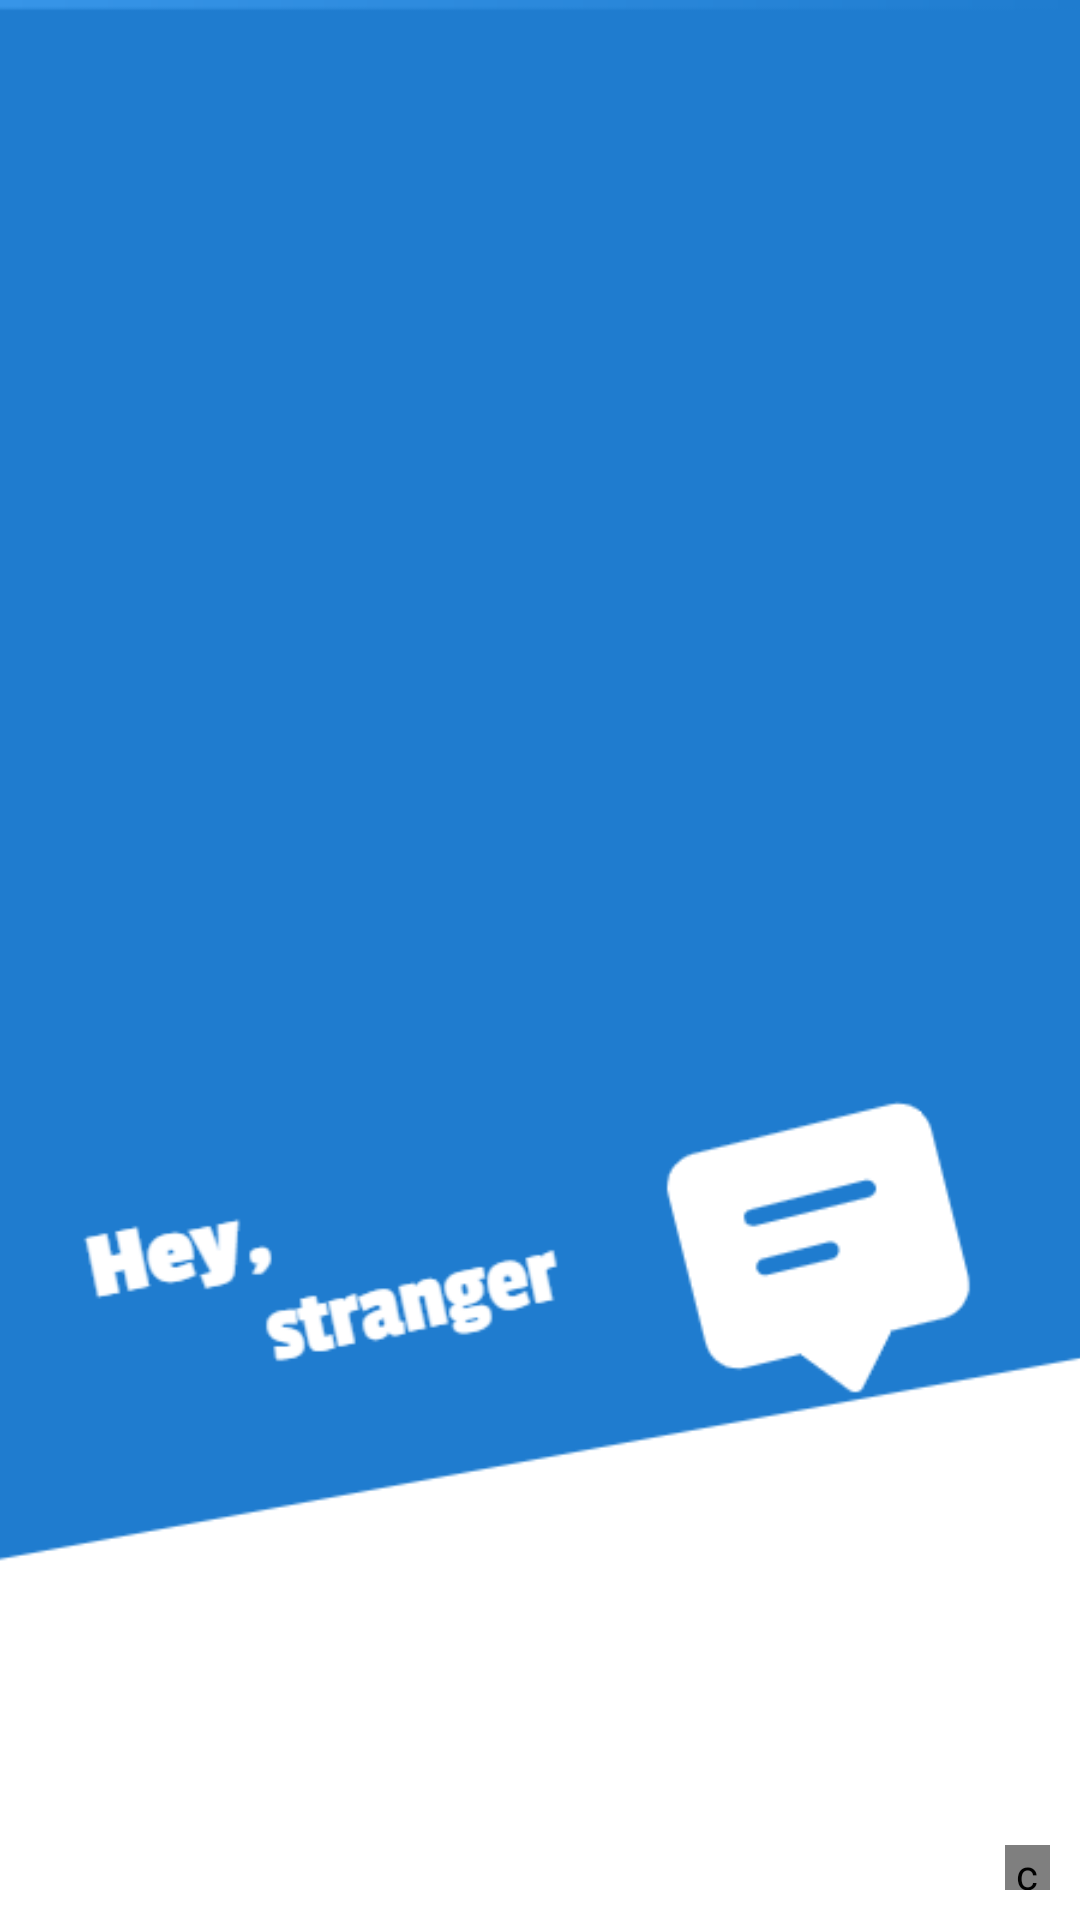

Here is an Android app screen rendered from its layout file. Give the layout XML and the strings, colors and styles it references.
<!-- AndroidManifest.xml: application theme AppTheme -->
<!-- res/layout/activity_splash.xml -->
<?xml version="1.0" encoding="utf-8"?>
<androidx.constraintlayout.widget.ConstraintLayout
    xmlns:android="http://schemas.android.com/apk/res/android"
    xmlns:app="http://schemas.android.com/apk/res-auto"
    xmlns:tools="http://schemas.android.com/tools"
    android:layout_width="match_parent"
    android:background="@drawable/background_splash"
    android:layout_height="match_parent"
    tools:context=".SplashActivity">

        <ImageView
            android:scaleType="centerCrop"
            android:id="@+id/imageLogo"
            app:layout_constraintRight_toRightOf="parent"
            app:layout_constraintLeft_toLeftOf="parent"
            app:layout_constraintBottom_toBottomOf="parent"
            app:layout_constraintTop_toTopOf="parent"
            android:src="@drawable/background"
            android:layout_width="match_parent"
            android:layout_height="match_parent"/>

        <com.github.ybq.android.spinkit.SpinKitView
            android:id="@+id/spin_kit"
            style="@style/SpinKitView.CubeGrid"
            android:layout_width="@dimen/spintKitSize"
            app:layout_constraintRight_toRightOf="parent"
            android:layout_marginRight="10dp"
            android:layout_marginBottom="10dp"
            app:layout_constraintBottom_toBottomOf="parent"
            android:layout_height="@dimen/spintKitSize"
            android:layout_gravity="center"
            app:SpinKit_Color="@color/endBackground"
            android:layout_marginEnd="10dp" />




</androidx.constraintlayout.widget.ConstraintLayout>
<!-- resources referenced by this layout -->
<resources>
  <color name="endBackground">#1f7ccf</color>
  <dimen name="spintKitSize">15dp</dimen>
  <!-- drawable background: png bitmap (drawable, 20814 bytes) -->
  <!-- drawable background_splash (drawable) -->
  <?xml version="1.0" encoding="utf-8"?>
  <shape xmlns:android="http://schemas.android.com/apk/res/android">
      <gradient android:startColor="@color/startBackground"
          android:endColor="@color/endBackground"/>
  </shape>
  <style name="AppTheme" parent="Theme.MaterialComponents.Light.NoActionBar">
          
          <item name="colorPrimary">@color/colorPrimary</item>
          <item name="colorPrimaryDark">@color/colorPrimaryDark</item>
          <item name="colorAccent">@color/colorAccent</item>
          <item name="colorControlNormal">@color/white</item>
      </style>
  <color name="startBackground">#3795e8</color>
  <color name="colorPrimary">#6200EE</color>
  <color name="colorPrimaryDark">#1f7ccf</color>
  <color name="colorAccent">#1f7ccf</color>
  <color name="white">#FFFFFF</color>
</resources>
